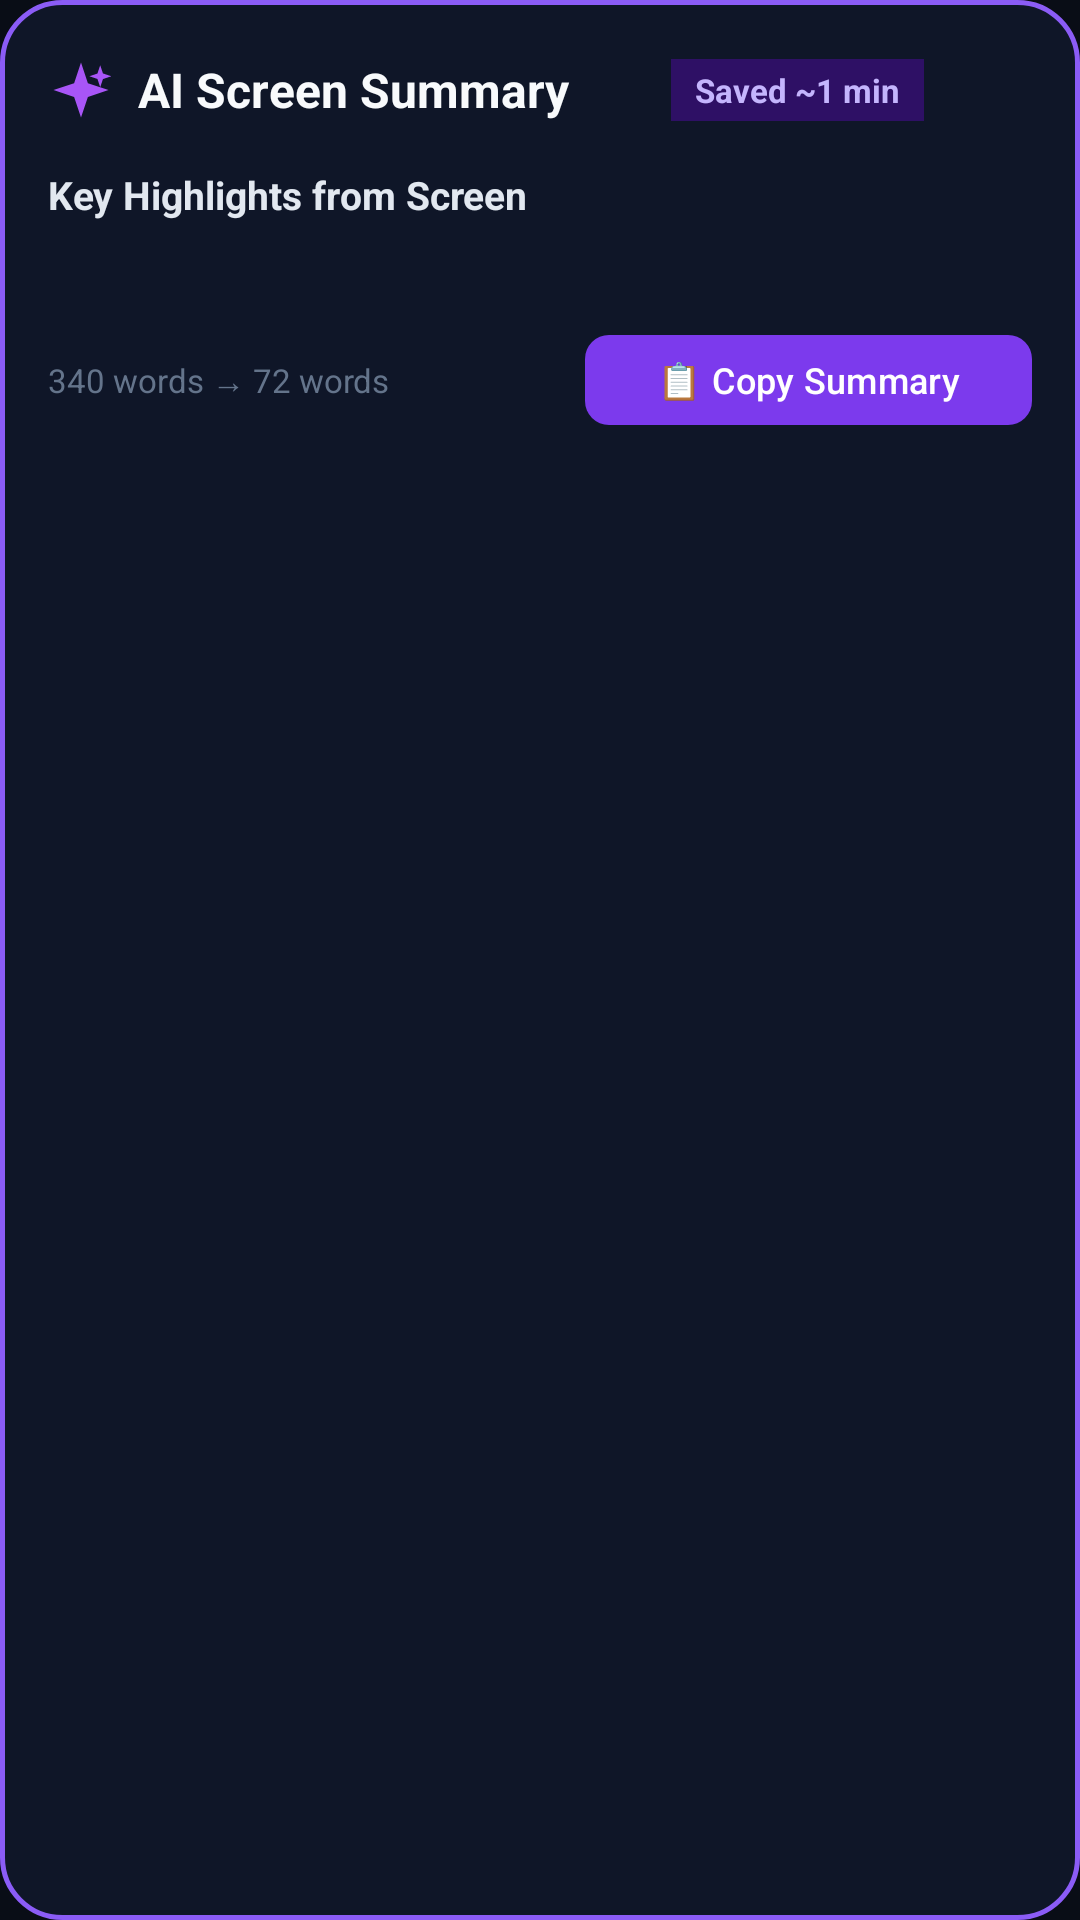

Layout XML and referenced resources for this Android screen:
<!-- AndroidManifest.xml: application theme Theme.FloatingSummarizer -->
<!-- res/layout/layout_summary_overlay.xml -->
<?xml version="1.0" encoding="utf-8"?>
<LinearLayout xmlns:android="http://schemas.android.com/apk/res/android"
    xmlns:app="http://schemas.android.com/apk/res-auto"
    android:layout_width="match_parent"
    android:layout_height="wrap_content"
    android:orientation="vertical"
    android:padding="16dp"
    android:background="@drawable/bg_summary_card"
    android:elevation="16dp">

    
    <LinearLayout
        android:layout_width="match_parent"
        android:layout_height="wrap_content"
        android:orientation="horizontal"
        android:gravity="center_vertical"
        android:layout_marginBottom="12dp">

        <ImageView
            android:layout_width="22dp"
            android:layout_height="22dp"
            android:src="@drawable/ic_ai_sparkle"
            app:tint="#A855F7"
            android:contentDescription="AI Icon" />

        <TextView
            android:layout_width="0dp"
            android:layout_height="wrap_content"
            android:layout_weight="1"
            android:layout_marginStart="8dp"
            android:text="AI Screen Summary"
            android:textColor="#F8FAFC"
            android:textSize="16sp"
            android:textStyle="bold" />

        
        <TextView
            android:id="@+id/tvTimeSavedBadge"
            android:layout_width="wrap_content"
            android:layout_height="wrap_content"
            android:background="#2E1065"
            android:paddingHorizontal="8dp"
            android:paddingVertical="3dp"
            android:textColor="#C4B5FD"
            android:textSize="11sp"
            android:textStyle="bold"
            android:text="Saved ~1 min"
            android:layout_marginEnd="8dp" />

        <ImageView
            android:id="@+id/btnCloseOverlay"
            android:layout_width="28dp"
            android:layout_height="28dp"
            android:background="?attr/selectableItemBackgroundBorderless"
            android:padding="4dp"
            android:src="@drawable/ic_close"
            app:tint="#94A3B8"
            android:contentDescription="Close" />
    </LinearLayout>

    
    <TextView
        android:id="@+id/tvHeadline"
        android:layout_width="match_parent"
        android:layout_height="wrap_content"
        android:text="Key Highlights from Screen"
        android:textColor="#E2E8F0"
        android:textSize="13sp"
        android:textStyle="bold"
        android:layout_marginBottom="10dp" />

    
    <ScrollView
        android:layout_width="match_parent"
        android:layout_height="wrap_content"
        android:maxHeight="260dp"
        android:scrollbars="vertical">

        <LinearLayout
            android:id="@+id/layoutBulletsContainer"
            android:layout_width="match_parent"
            android:layout_height="wrap_content"
            android:orientation="vertical" />
    </ScrollView>

    
    <LinearLayout
        android:layout_width="match_parent"
        android:layout_height="wrap_content"
        android:orientation="horizontal"
        android:gravity="center_vertical"
        android:layout_marginTop="14dp"
        android:paddingTop="10dp">

        <TextView
            android:id="@+id/tvWordCountInfo"
            android:layout_width="0dp"
            android:layout_height="wrap_content"
            android:layout_weight="1"
            android:text="340 words → 72 words"
            android:textColor="#64748B"
            android:textSize="11sp" />

        <com.google.android.material.button.MaterialButton
            android:id="@+id/btnCopySummary"
            android:layout_width="wrap_content"
            android:layout_height="38dp"
            android:text="📋 Copy Summary"
            android:textColor="#FFFFFF"
            android:textSize="12sp"
            app:backgroundTint="#7C3AED"
            app:cornerRadius="8dp" />
    </LinearLayout>
</LinearLayout>
<!-- resources referenced by this layout -->
<resources>
  <!-- drawable bg_summary_card (drawable) -->
  <?xml version="1.0" encoding="utf-8"?>
  <shape xmlns:android="http://schemas.android.com/apk/res/android"
      android:shape="rectangle">
      <corners android:radius="20dp" />
      <solid android:color="#F00F172A" />
      <stroke
          android:width="1.5dp"
          android:color="#8B5CF6" />
  </shape>
  <!-- drawable ic_ai_sparkle (drawable) -->
  <vector xmlns:android="http://schemas.android.com/apk/res/android"
      android:width="24dp"
      android:height="24dp"
      android:viewportWidth="24"
      android:viewportHeight="24">
      
      <path
          android:fillColor="#FFFFFFFF"
          android:pathData="M12,2 L14.5,9.5 L22,12 L14.5,14.5 L12,22 L9.5,14.5 L2,12 L9.5,9.5 Z" />
      
      <path
          android:fillColor="#C4B5FD"
          android:pathData="M19,3 L20,6 L23,7 L20,8 L19,11 L18,8 L15,7 L18,6 Z" />
  </vector>
  <style name="Theme.FloatingSummarizer" parent="Theme.Material3.DayNight.NoActionBar">
          <item name="colorPrimary">@color/primary</item>
          <item name="colorPrimaryVariant">@color/primary_variant</item>
          <item name="colorOnPrimary">#FFFFFF</item>
          <item name="colorSecondary">@color/accent</item>
          <item name="android:windowBackground">@color/background</item>
          <item name="android:statusBarColor">@color/background</item>
          <item name="android:navigationBarColor">@color/background</item>
      </style>
  <color name="primary">#8B5CF6</color>
  <color name="primary_variant">#6D28D9</color>
  <color name="accent">#C084FC</color>
  <color name="background">#090D16</color>
</resources>
